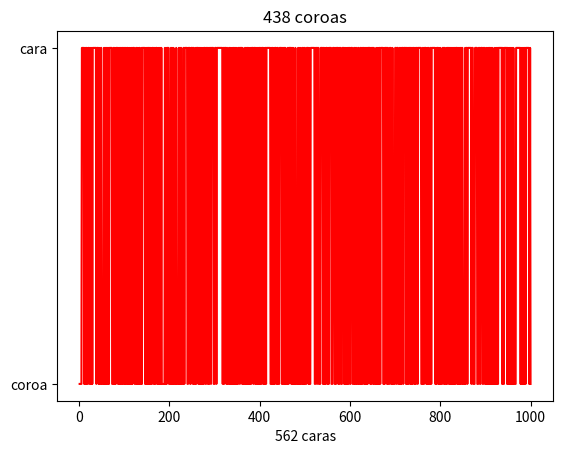

The matplotlib source for this figure:
'''
import random

def simular_cara_coroa(porcentagem, num_partidas):
    # Inicializa o contador de caras e coroas
    caras = 0
    coroas = 0

    # Loop para simular as partidas
    for _ in range(num_partidas):
        # Gera um número aleatório entre 0 e 1
        resultado = random.uniform(0, 1)

        # Compara com a porcentagem para determinar cara ou coroa
        if resultado < porcentagem:
            caras += 1
        else:
            coroas += 1

    # Exibe os resultados
    print(f"Simulação concluída em {num_partidas} partidas.")
    print(f"Número de caras: {caras}")
    print(f"Número de coroas: {coroas}")
    print(f"Porcentagem de caras: {caras / num_partidas * 100:.2f}%")
    print(f"Porcentagem de coroas: {coroas / num_partidas * 100:.2f}%")

# Defina a porcentagem desejada
porcentagem_cara = 0.6  # 50%

# Número total de partidas a serem simuladas
num_partidas_simuladas = 10000

# Chama a função de simulação
simular_cara_coroa(porcentagem_cara, num_partidas_simuladas)

'''
import random
import matplotlib.pyplot as plt

def simulacao_cara_coroa(porcentagem_cara, total_partidas):
    resultados = []
    contagem_cara = 0
    contagem_coroa = 0

    for _ in range(total_partidas):
        ##resultado = 'cara' if random.random() < porcentagem_cara else 'coroa'
        resultado = 'cara' if random.random() < porcentagem_cara else 'coroa'

        if resultado == 'cara':
            contagem_cara += 1
        else:
            contagem_coroa += 1

        resultados.append(resultado)

    return resultados, contagem_cara, contagem_coroa

def plotar_grafico(resultados, contagem_cara, contagem_coroa):
    x = list(range(1, len(resultados)+1))
    y_cara = [contagem_cara] * len(resultados)
    y_coroa = [contagem_coroa] * len(resultados)

    plt.plot(x, ["cara" if resultado == 'cara' else "coroa" for resultado in resultados], color='red')

    plt.xlabel(f'{contagem_cara} caras')
    plt.title(f'{contagem_coroa} coroas')
    
    plt.show()

def main():
    porcentagem_cara = 0.6  # Porcentagem de chance de sair cara
    total_partidas = 1000

    resultados, contagem_cara, contagem_coroa = simulacao_cara_coroa(porcentagem_cara, total_partidas)
    plotar_grafico(resultados, contagem_cara, contagem_coroa)

if __name__ == "__main__":
    main()


    
